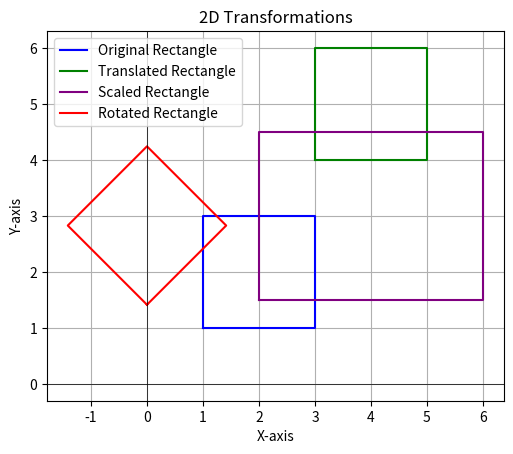

The script that saved this image:
import numpy as np
import matplotlib.pyplot as plt

# Define the transformation matrices
def translation_matrix(tx, ty):
    return np.array([
        [1, 0, tx],
        [0, 1, ty],
        [0, 0, 1]
    ])

def scaling_matrix(sx, sy):
    return np.array([
        [sx, 0, 0],
        [0, sy, 0],
        [0, 0, 1]
    ])

def rotation_matrix(angle):
    rad = np.radians(angle)
    return np.array([
        [np.cos(rad), -np.sin(rad), 0],
        [np.sin(rad), np.cos(rad), 0],
        [0, 0, 1]
    ])

# Function to apply transformation to an object
def apply_transformation(vertices, transformation_matrix):
    transformed_vertices = []
    for vertex in vertices:
        homogeneous_vertex = np.array([vertex[0], vertex[1], 1])
        transformed_vertex = transformation_matrix @ homogeneous_vertex
        transformed_vertices.append((transformed_vertex[0], transformed_vertex[1]))
    return transformed_vertices

# Example object (rectangle) defined by its vertices
rectangle = [(1, 1), (1, 3), (3, 3), (3, 1)]

# Define transformations
translation = translation_matrix(2, 3)
scaling = scaling_matrix(2, 1.5)
rotation = rotation_matrix(45)

# Apply transformations
translated_rectangle = apply_transformation(rectangle, translation)
scaled_rectangle = apply_transformation(rectangle, scaling)
rotated_rectangle = apply_transformation(rectangle, rotation)

# Function to plot an object
def plot_object(vertices, color, label):
    vertices.append(vertices[0])  # Close the polygon
    plt.plot(*zip(*vertices), color=color, label=label)

# Plot original rectangle
plot_object(rectangle.copy(), 'blue', 'Original Rectangle')

# Plot transformed rectangles
plot_object(translated_rectangle.copy(), 'green', 'Translated Rectangle')
plot_object(scaled_rectangle.copy(), 'purple', 'Scaled Rectangle')
plot_object(rotated_rectangle.copy(), 'red', 'Rotated Rectangle')

# Plot settings
plt.title('2D Transformations')
plt.xlabel('X-axis')
plt.ylabel('Y-axis')
plt.legend()
plt.grid(True)
plt.axhline(0, color='black', linewidth=0.5)
plt.axvline(0, color='black', linewidth=0.5)
plt.gca().set_aspect('equal', adjustable='box')
plt.show()
